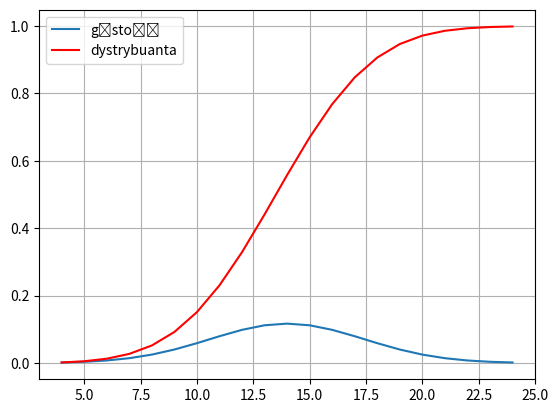

The script that saved this image:
from matplotlib import pyplot as plt
from numpy import *
from scipy.stats import norm
import numpy as np


def count_possibilities(k):
    for i in range(1, 7):
        throws[k-1] = i
        if k > 1:
            count_possibilities(k-1)
        else:
            total.append(sum(throws))


total = []
k = 4
throws = [0 for _ in range(k)]
count_possibilities(k)

#print(total)

distribution = norm(mean(total), std(total))
values = np.unique(total)
probabilities = [distribution.pdf(value) for value in values]
plt.plot(values, probabilities, label='gęstość')
#plt.axis([2, 19, 0, 0.15])
plt.grid(True)
#plt.xticks(total)
cdf = np.cumsum(probabilities)
plt.plot(values, cdf, label='dystrybuanta', color='r')
plt.legend()
plt.show()
plt.savefig("wykres.png")

